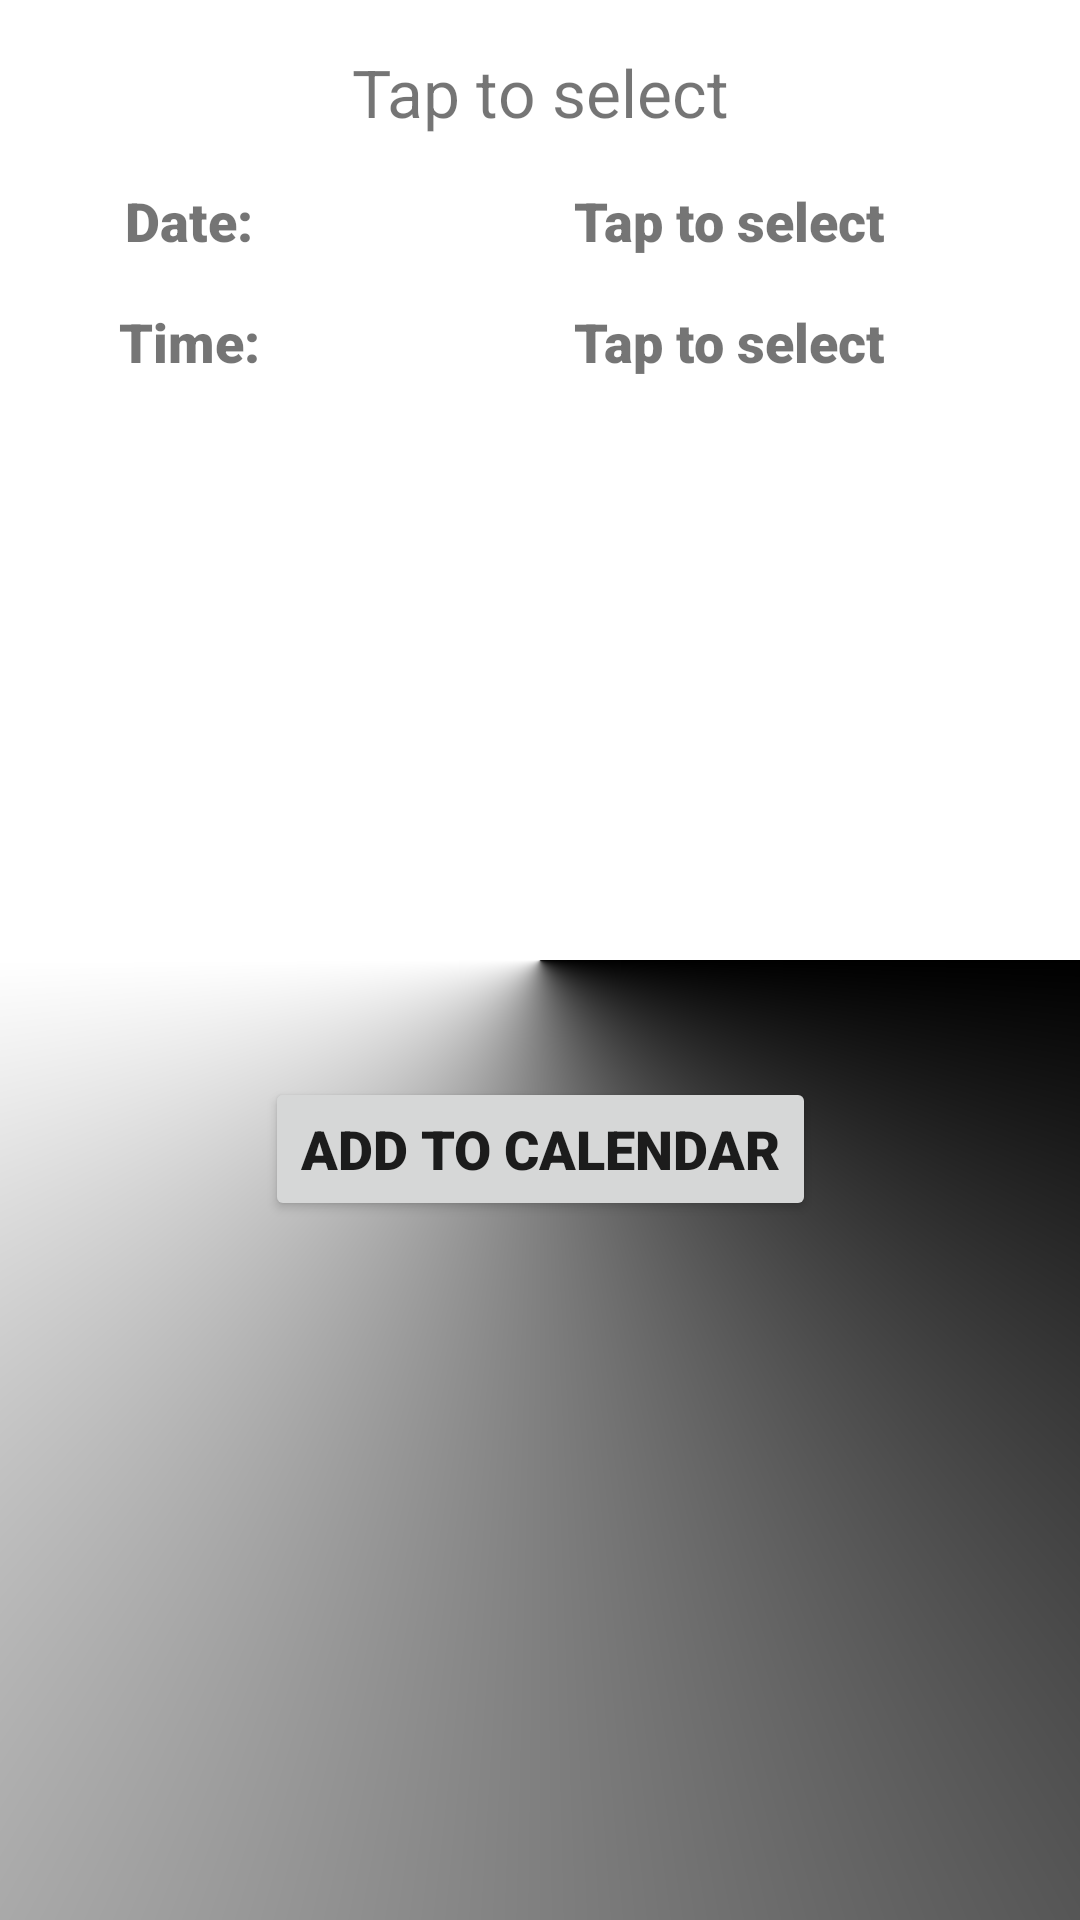

Write the Android layout XML for this screen, with the resource values it uses.
<!-- AndroidManifest.xml: application theme SplashTheme -->
<!-- res/layout/chooser.xml -->
<?xml version="1.0" encoding="utf-8"?>
<androidx.constraintlayout.widget.ConstraintLayout
    xmlns:android="http://schemas.android.com/apk/res/android"
    android:layout_width="300dp"
    android:layout_height="wrap_content"
    android:background="?attr/colorBackground"
    xmlns:app="http://schemas.android.com/apk/res-auto">

    <androidx.constraintlayout.widget.Guideline
        android:id="@+id/line_1"
        android:layout_width="wrap_content"
        android:layout_height="wrap_content"
        android:orientation="vertical"
        app:layout_constraintGuide_percent="0.35" />

    <TextView
        android:id="@+id/title_text"
        android:layout_width="268dp"
        android:layout_height="wrap_content"
        android:layout_margin="@dimen/spacing_normal_16"
        android:text="@string/tap_to_select"
        android:textSize="22sp"
        android:gravity="center"
        app:layout_constraintEnd_toEndOf="parent"
        app:layout_constraintStart_toStartOf="parent"
        app:layout_constraintTop_toTopOf="parent"/>

    <TextView
        android:id="@+id/add_date_text"
        android:layout_width="0dp"
        android:layout_height="wrap_content"
        android:layout_margin="@dimen/spacing_normal_16"
        android:text="@string/tap_to_select"
        style="@style/Dialog"
        app:layout_constraintEnd_toEndOf="parent"
        app:layout_constraintStart_toEndOf="@id/line_1"
        app:layout_constraintTop_toBottomOf="@id/title_text"/>

    <TextView
        android:id="@+id/add_date_title"
        android:layout_width="0dp"
        android:layout_height="wrap_content"
        android:layout_margin="@dimen/spacing_normal_16"
        android:text="@string/date"
        style="@style/Dialog"
        app:layout_constraintBottom_toBottomOf="@+id/add_date_text"
        app:layout_constraintEnd_toStartOf="@id/line_1"
        app:layout_constraintStart_toStartOf="parent"
        app:layout_constraintTop_toTopOf="@+id/add_date_text" />

    <TextView
        android:id="@+id/add_time_text"
        android:layout_width="0dp"
        android:layout_height="wrap_content"
        android:layout_margin="@dimen/spacing_normal_16"
        style="@style/Dialog"
        android:text="@string/tap_to_select"
        app:layout_constraintEnd_toEndOf="parent"
        app:layout_constraintStart_toEndOf="@id/line_1"
        app:layout_constraintTop_toBottomOf="@+id/add_date_title" />

    <TextView
        android:id="@+id/add_time_title"
        android:layout_width="0dp"
        android:layout_height="wrap_content"
        android:layout_margin="@dimen/spacing_normal_16"
        style="@style/Dialog"
        android:text="@string/time"
        app:layout_constraintBottom_toBottomOf="@id/add_time_text"
        app:layout_constraintEnd_toStartOf="@id/line_1"
        app:layout_constraintStart_toStartOf="parent"
        app:layout_constraintTop_toTopOf="@id/add_time_text" />

    <Button
        android:id="@+id/apply"
        android:layout_width="wrap_content"
        android:layout_height="wrap_content"
        android:text="@string/add_to_calendar"
        style="@style/Dialog"
        android:layout_margin="@dimen/spacing_normal_16"
        app:layout_constraintStart_toStartOf="parent"
        app:layout_constraintEnd_toEndOf="parent"
        app:layout_constraintTop_toBottomOf="@id/add_time_text"
        app:layout_constraintBottom_toBottomOf="parent"/>
</androidx.constraintlayout.widget.ConstraintLayout>
<!-- resources referenced by this layout -->
<resources>
  <dimen name="spacing_normal_16">16dp</dimen>
  <string name="add_to_calendar">Add to calendar</string>
  <string name="date">Date:</string>
  <string name="tap_to_select">Tap to select</string>
  <string name="time">Time:</string>
  <style name="Dialog">
          <item name="android:textColor">?attr/colorText</item>
          <item name="android:gravity">center</item>
          <item name="android:textSize">18sp</item>
          <item name="android:fontFamily">sans-serif-black</item>
          <item name="android:layout_margin">@dimen/spacing_normal_16</item>
      </style>
  <style name="SplashTheme" parent="Theme.MaterialComponents.DayNight.NoActionBar">
          <item name="android:windowBackground">@drawable/ic_splash</item>
          <item name="android:statusBarColor">@android:color/transparent</item>
          <item name="android:windowTranslucentNavigation">true</item>
      </style>
  <!-- drawable ic_splash (drawable) -->
  <?xml version="1.0" encoding="utf-8"?>
  <shape xmlns:android="http://schemas.android.com/apk/res/android">
      <gradient
          android:angle="-90"
          android:type="sweep"
          android:startColor="@color/black_color"
          android:centerColor="@color/splash_color"
          android:endColor="@color/white_color" />
  </shape>
  <color name="black_color">#000000</color>
  <color name="white_color">#FFFFFF</color>
</resources>
